Run: headless pygame with SDL's dummy video driver; simulated clock (each Clock.tick advances the game by its frame time, no real sleeping); random seed 0; keys injected as events and as key.get_pressed() state; no mouse input.
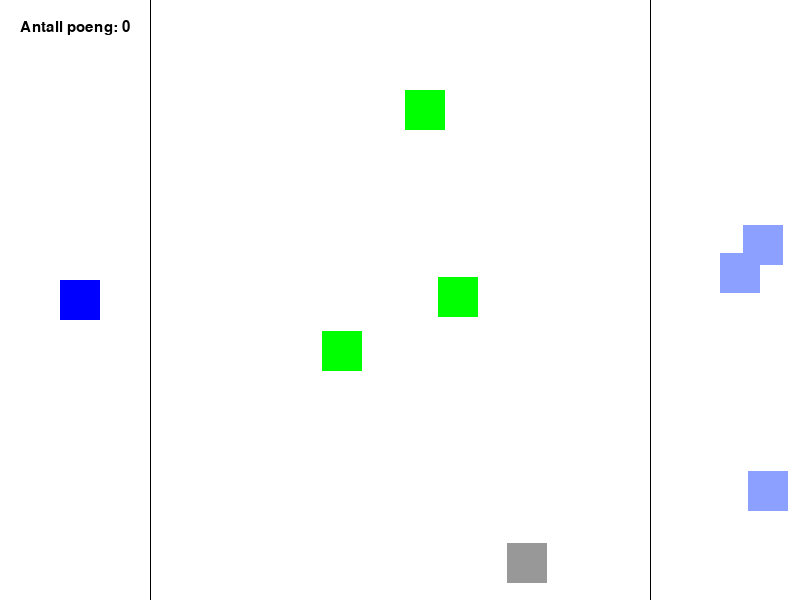
Frame 1 of 2 · flips 1–60 · no input
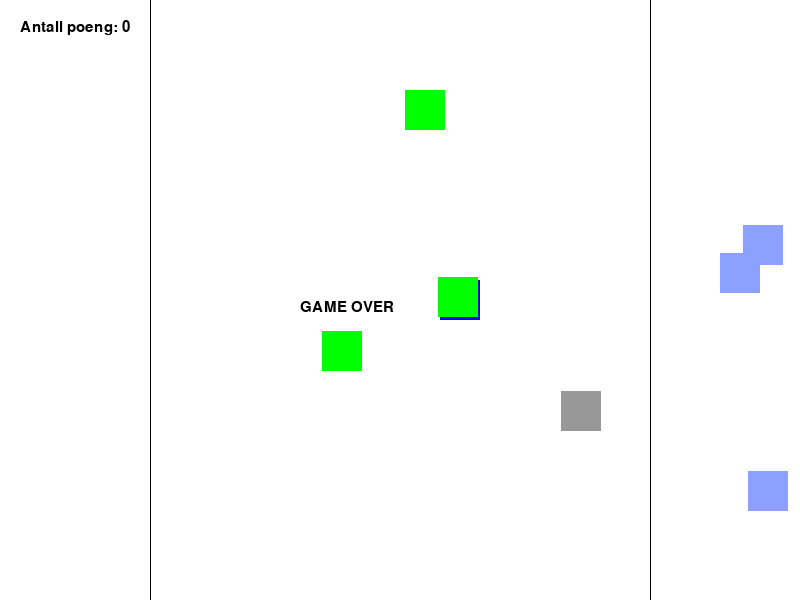
Frame 2 of 2 · flips 61–180 · tapped SPACE, RETURN · held RIGHT (→), D (game ended)

The pygame program that drew these frames:

#Manic Mansion

#importerer nødvendige biblioteker
import pygame as pg
import random 
import sys


# Konstanter
WIDTH = 800  # Bredden til vinduet
HEIGHT = 600 # Høyden til vinduet

# Størrelsen til vinduet
SIZE = (WIDTH, HEIGHT)

#Frames per sekund (bilder per sekund)
FPS = 60


#Farger (RGB)
WHITE = (255,255,255)
BLACK = (0,0,0)
RED = (255,0,0)
GREEN = (0,255,0)
BLUE = (0,0,255)
GREY = (152,152,152)
LIGHTBLUE = (140,160,255)



# Initiere pygame
pg.init()

# Lager en overflate (surface) vi kan tegne på
surface = pg.display.set_mode(SIZE)

# Lager en klokke
clock = pg.time.Clock()

# Variabel som styrer om spillet skal kjøres
run = True




#Startposisjon
x = WIDTH/2
y = HEIGHT- 40

# Henter font
font = pg.font.SysFont('Arial', 22)


poeng = 0 

# Funksjon som viser antall poeng
def skrivPoeng():
    tekst = font.render(f"Antall poeng: {poeng}", True, BLACK)
    #metode som putter bilde oppå bilde, klistremerke
    surface.blit(tekst, (20,20))

def gameOver():
    tekstGameOver = font.render("GAME OVER", True, BLACK)
    surface.blit(tekstGameOver, (300,300))
    


class Objekt:
    # konstruktør
    def __init__(self):
        self.w = 40 #bredde
        self.h = 40 #høyde
        self.x = 60 #x-posisjon
        self.y = 280 #y-posisjon
        self.farge = LIGHTBLUE
    def tegn(self):
        pg.draw.rect(surface, self.farge, (self.x,self.y,self.w, self.h))
        
class Menneske(Objekt):
    def __init__(self):
        super().__init__()
        self.farge = BLUE
    
    def oppdater(self):
        self.x += vx
        self.y += vy
        
class Spokelse(Objekt):
    def __init__(self):
        super().__init__()
        self.x = random.randint(190,610)
        self.y = random.randint(70,530)
        self.farge = GREY
        
        
    def oppdater(self):
        self.x += vx2
        self.y += vy2

class Hindring(Objekt):
    def __init__(self):
        super().__init__()
        self.x = random.randint(190,610)
        self.y = random.randint(70,530)
        self.farge = GREEN
        
class Sau(Objekt):
    def __init__(self):
        super().__init__()
        self.x = random.randint(690,750)
        self.y = random.randint(70,530)
        
   
        
        
# Lager et objekt
objekt = Objekt()

#Lager et menneske
menneske = Menneske()

spokelse = Spokelse()

hindringer = [Hindring(), Hindring(), Hindring()]

sauer = [Sau(), Sau(), Sau()]

#Hastighet spøkelse
vx2 = 1
vy2 = 1

#Spill-løkken
while run:
    #Sørger for at løkken kjører i korrekt hastighet
    clock.tick(FPS)
    
    #Går gjennom hendelser (events)
    for event in pg.event.get():
        #Sjekker om vi ønsker å lukke vinduet
        if event.type==pg.QUIT:
            run = False # Spillet skal avsluttes
    
    
    
    surface.fill(WHITE)
    
    #Hastigheten til spilleren
    vx = 0
    vy = 0
    
    #Henter knappene fra tastaturet som trykkes på
    keys = pg.key.get_pressed()
    
    # Sjekker om ulike taster trykkes på og endrer posisjon på mennesket
    if keys[pg.K_LEFT]:
        vx -= 5
       
    elif keys[pg.K_RIGHT]:
        vx += 5
    
    elif keys[pg.K_UP]:
        vy -= 5
        
    elif keys[pg.K_DOWN]:
        vy += 5
    
    #Oppdaterer posisjonen til mennesket
    menneske.oppdater()
    
    
    spokelse.x += vx2
    spokelse.y += vy2
    
   
    
    #Sjekker spøkelse kollisjon med frisone venstre 
    if  spokelse.x <= 150 :
        vx2 *= -1
        spokelse.x= 150
       
        
    #Sjekker spøkelse kollisjon med frisone høyre
    if spokelse.x + spokelse.w >= 650:
        vx2 *= -1
        spokelse.x = 650 - spokelse.w
        
    
    # Sjekker kollisjon med toppen
    if spokelse.y + spokelse.h >= HEIGHT:
        vy2 *= -1 #snur hastigheten
        spokelse.y = HEIGHT - spokelse.h
        
    # Sjekker kollisjonen med bunnen
    if spokelse.y <= 0:
        vy2 *= -1 #snur hastigheten
        spokelse.y = 0
        
    
    #oppdaterer posisjonen til spøkelset 
    spokelse.oppdater()
    
    
    #sjekker menneske kollisjon med høyre side
    if menneske.x <= 0 :
        menneske.x = 0
    
    #sjekker menneske kollisjon med høyre side 
    if menneske.x + menneske.w >= WIDTH:
        menneske.x = WIDTH - 40
        
    #sjekker menneske kollisjon med topp
    if menneske.y <= 0:
        menneske.y = 0
    
    if menneske.y + menneske.h >= HEIGHT:
        menneske.y = HEIGHT - menneske.h
    
    
    
    #MÅ FIKSE
    #sjekker menneske kollisjon med hindringer
    for hindring in hindringer:
        if hindring.x < menneske.x < hindring.x + hindring.w and hindring.y < menneske.y < hindring.y + hindring.h:
           run = False
           gameOver()
           
            
    
    
    #Sjekker kollisjon med sau
    for sau in sauer: 
        if sau.x < menneske.x < sau.x + sau.w and sau.y < menneske.y < sau.y + sau.h:
            sauer.remove(sau)
            
    if len(sauer) < 3 and menneske.x < 150:
        poeng += 1
        sauer.append(Sau())
        
                
                    
            
    
    
    #sjekker kollisjon med spøkelse 
    if spokelse.x < menneske.x < spokelse.x + spokelse.w and spokelse.y <menneske.y < spokelse.y + spokelse.h:
        run = False
        gameOver()
        
            
    
   
    
        
    menneske.tegn()
    
    spokelse.tegn()
    
    for hindring in hindringer:
        hindring.tegn()
        
    for sau in sauer:
        sau.tegn()
    
    #Lager fri sone linjer 
    pg.draw.rect(surface, BLACK, (150, 0, 1, 600))
    pg.draw.rect(surface, BLACK, (650, 0, 1, 600))
    
    
    skrivPoeng()
    
    
    # "Flipper" displayet for å vise hva vi har tegnet
    pg.display.flip()
    


# Avslutter pygame
pg.quit()
sys.exit() # Dersom det ikke er tilstrekkelig med pg.quit()


    
